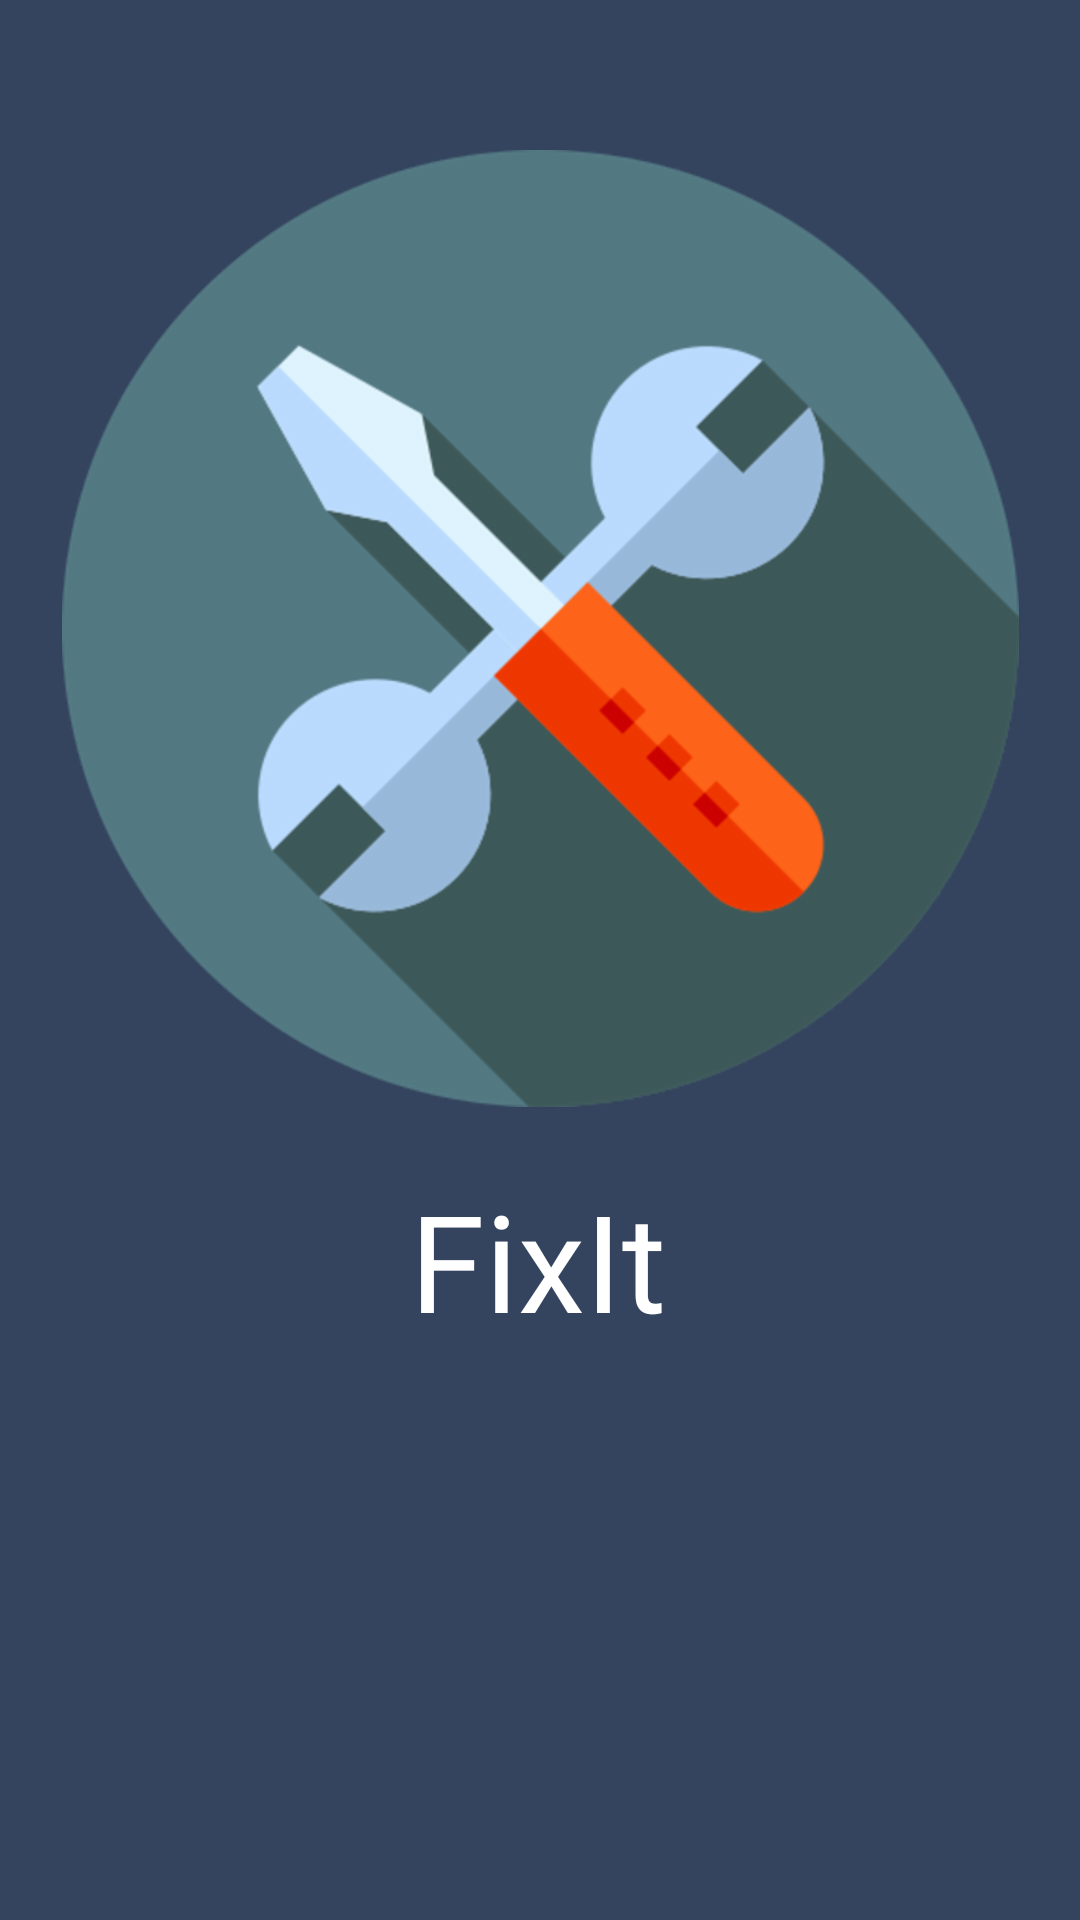

Android layout source for this screen:
<!-- AndroidManifest.xml: application theme AppTheme -->
<!-- res/layout/activity_splash.xml -->
<?xml version="1.0" encoding="utf-8"?>
<androidx.constraintlayout.widget.ConstraintLayout xmlns:android="http://schemas.android.com/apk/res/android"
    xmlns:app="http://schemas.android.com/apk/res-auto"
    xmlns:tools="http://schemas.android.com/tools"
    android:id="@+id/linearLayout2"
    android:layout_width="match_parent"
    android:layout_height="match_parent"
    android:background="#34445e"
    tools:context=".Activities.SplashActivity">

    <ImageView
        android:id="@+id/appicon"
        android:layout_width="349dp"
        android:layout_height="319dp"
        android:layout_marginStart="10dp"
        android:layout_marginLeft="10dp"
        android:layout_marginTop="50dp"
        android:layout_marginEnd="10dp"
        android:layout_marginRight="10dp"
        android:src="@drawable/app_icon"
        android:transitionName="app_image"
        app:layout_constraintEnd_toEndOf="parent"
        app:layout_constraintHorizontal_bias="0.494"
        app:layout_constraintStart_toStartOf="parent"
        app:layout_constraintTop_toTopOf="parent" />

    <TextView
        android:id="@+id/apptext"
        android:layout_width="wrap_content"
        android:layout_height="wrap_content"
        android:layout_marginStart="10dp"
        android:layout_marginTop="21dp"
        android:layout_marginEnd="10dp"
        android:gravity="center"
        android:text="FixIt"
        android:textColor="@color/white"
        android:textSize="45sp"
        android:transitionName="app_text"
        app:fontFamily="@font/nunito_bold"
        app:layout_constraintBottom_toBottomOf="parent"
        app:layout_constraintEnd_toEndOf="parent"
        app:layout_constraintHorizontal_bias="0.498"
        app:layout_constraintStart_toStartOf="parent"
        app:layout_constraintTop_toBottomOf="@+id/appicon"
        app:layout_constraintVertical_bias="0.0" />

</androidx.constraintlayout.widget.ConstraintLayout>
<!-- resources referenced by this layout -->
<resources>
  <color name="white">#FFFFFF</color>
  <!-- drawable app_icon: png bitmap (drawable-hdpi, 27373 bytes) -->
  <style name="AppTheme" parent="Theme.MaterialComponents.Light.NoActionBar">
          
          <item name="colorPrimary">@color/white</item>
          <item name="colorPrimaryDark">@color/colorPrimaryDark</item>
          <item name="colorAccent">#FE6319</item>
  
  
      </style>
  <color name="colorPrimaryDark">#34445e</color>
</resources>
